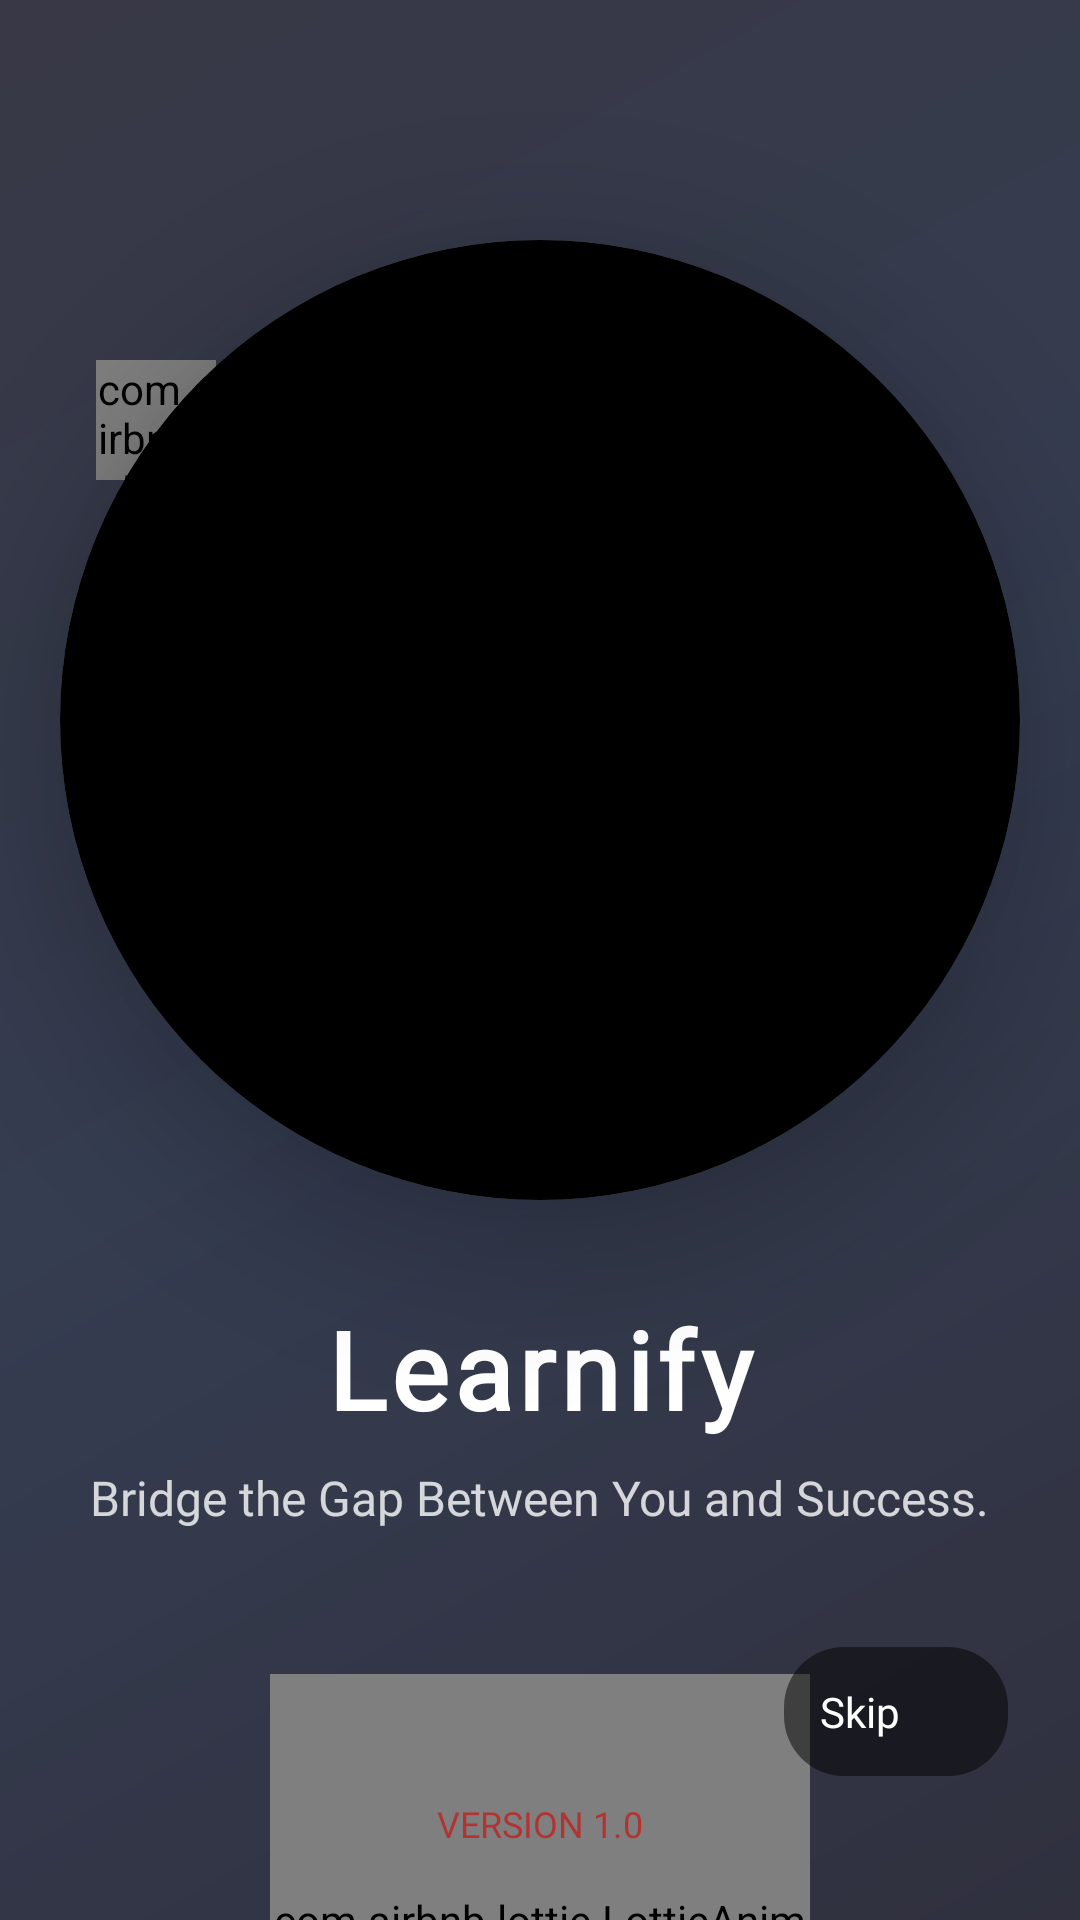

Reconstruct the res/layout file that produces this screen, plus the resources it refers to.
<!-- AndroidManifest.xml: application theme Theme.App -->
<!-- res/layout/activity_splash_screen.xml -->
<?xml version="1.0" encoding="utf-8"?>
<androidx.constraintlayout.widget.ConstraintLayout xmlns:android="http://schemas.android.com/apk/res/android"
    xmlns:app="http://schemas.android.com/apk/res-auto"
    xmlns:tools="http://schemas.android.com/tools"
    android:id="@+id/main"
    android:layout_width="match_parent"
    android:layout_height="match_parent"
    android:background="@drawable/splash_gradient_background"
    tools:context=".SplashScreenActivity">

    
    <com.airbnb.lottie.LottieAnimationView
        android:id="@+id/lottieBackground"
        android:layout_width="match_parent"
        android:layout_height="match_parent"
        app:layout_constraintBottom_toBottomOf="parent"
        app:layout_constraintEnd_toEndOf="parent"
        app:layout_constraintStart_toStartOf="parent"
        app:layout_constraintTop_toTopOf="parent"
        app:lottie_autoPlay="true"
        app:lottie_loop="true"
        app:lottie_rawRes="@raw/background"
        android:alpha="0.3" />

    
    <androidx.cardview.widget.CardView
        android:id="@+id/logoContainer"
        android:layout_width="320dp"
        android:layout_height="320dp"
        android:layout_marginTop="80dp"
        app:cardCornerRadius="160dp"
        app:cardElevation="24dp"
        app:layout_constraintEnd_toEndOf="parent"
        app:layout_constraintStart_toStartOf="parent"
        app:layout_constraintTop_toTopOf="parent"
        android:backgroundTint="@color/textColorPrimary">

        <ImageView
            android:id="@+id/imageView"
            android:layout_width="280dp"
            android:layout_height="280dp"
            android:layout_gravity="center"
            android:scaleType="centerCrop"
            app:srcCompat="@drawable/logo"
            android:contentDescription="LEARNIFY" />
    </androidx.cardview.widget.CardView>

    
    <TextView
        android:id="@+id/appNameText"
        android:layout_width="wrap_content"
        android:layout_height="wrap_content"
        android:layout_marginTop="32dp"
        android:fontFamily="@font/sigmaroneregular"
        android:text="@string/app_name"
        android:textColor="@color/white"
        android:textSize="36sp"
        android:textStyle="bold"
        android:letterSpacing="0.05"
        app:layout_constraintEnd_toEndOf="parent"
        app:layout_constraintStart_toStartOf="parent"
        app:layout_constraintTop_toBottomOf="@+id/logoContainer" />

    
    <TextView
        android:id="@+id/taglineText"
        android:layout_width="wrap_content"
        android:layout_height="wrap_content"
        android:layout_marginTop="8dp"
        android:fontFamily="@font/latobold"
        android:text="Bridge the Gap Between You and Success."
        android:textColor="@color/white"
        android:textSize="16sp"
        android:alpha="0.8"
        app:layout_constraintEnd_toEndOf="parent"
        app:layout_constraintStart_toStartOf="parent"
        app:layout_constraintTop_toBottomOf="@+id/appNameText" />

    
    <com.airbnb.lottie.LottieAnimationView
        android:id="@+id/loadingAnimation"
        android:layout_width="180dp"
        android:layout_height="180dp"
        android:layout_marginTop="48dp"
        app:layout_constraintEnd_toEndOf="parent"
        app:layout_constraintStart_toStartOf="parent"
        app:layout_constraintTop_toBottomOf="@+id/taglineText"
        app:lottie_autoPlay="true"
        app:lottie_loop="true"
        app:lottie_rawRes="@raw/codeshtml" />

    
    <TextView
        android:id="@+id/loadingText"
        android:layout_width="wrap_content"
        android:layout_height="wrap_content"
        android:layout_marginTop="16dp"
        android:fontFamily="@font/poppinsbold"
        android:text="Fetching knowledge modules.."
        android:textColor="#FFD600"
        android:textSize="14sp"
        app:layout_constraintEnd_toEndOf="parent"
        app:layout_constraintStart_toStartOf="parent"
        app:layout_constraintTop_toBottomOf="@+id/loadingAnimation" />

    
    <ProgressBar
        android:id="@+id/progressBar"
        style="?android:attr/progressBarStyleHorizontal"
        android:layout_width="200dp"
        android:layout_height="4dp"
        android:layout_marginTop="24dp"
        android:max="100"
        android:progress="0"
        android:progressDrawable="@drawable/custom_progress_bar"
        app:layout_constraintEnd_toEndOf="parent"
        app:layout_constraintStart_toStartOf="parent"
        app:layout_constraintTop_toBottomOf="@+id/loadingText" />

    
    <LinearLayout
        android:id="@+id/skipButton"
        android:layout_width="wrap_content"
        android:layout_height="wrap_content"
        android:layout_marginEnd="24dp"
        android:layout_marginBottom="48dp"
        android:background="@drawable/skip_button_background"
        android:clickable="true"
        android:focusable="true"
        android:gravity="center"
        android:orientation="horizontal"
        android:padding="12dp"
        app:layout_constraintBottom_toBottomOf="parent"
        app:layout_constraintEnd_toEndOf="parent">

        <TextView
            android:layout_width="wrap_content"
            android:layout_height="wrap_content"
            android:fontFamily="@font/poppinsbold"
            android:text="Skip"
            android:textColor="@color/white"
            android:textSize="14sp" />

        <ImageView
            android:layout_width="16dp"
            android:layout_height="16dp"
            android:layout_marginStart="8dp"
            android:src="@drawable/arrow_right"
            app:tint="@color/white" />
    </LinearLayout>

    
    <TextView
        android:id="@+id/versionText"
        android:layout_width="wrap_content"
        android:layout_height="wrap_content"
        android:layout_marginBottom="24dp"
        android:fontFamily="@font/poppinslightitalic"
        android:text="VERSION 1.0"
        android:textColor="#D50000"
        android:textSize="12sp"
        android:alpha="0.6"
        app:layout_constraintBottom_toBottomOf="parent"
        app:layout_constraintEnd_toEndOf="parent"
        app:layout_constraintStart_toStartOf="parent" />

    
    <com.airbnb.lottie.LottieAnimationView
        android:id="@+id/floatingElement1"
        android:layout_width="40dp"
        android:layout_height="40dp"
        android:layout_marginStart="32dp"
        android:layout_marginTop="120dp"
        app:layout_constraintStart_toStartOf="parent"
        app:layout_constraintTop_toTopOf="parent"
        app:lottie_autoPlay="true"
        app:lottie_loop="true"
        app:lottie_rawRes="@raw/floating_circle" />

    <com.airbnb.lottie.LottieAnimationView
        android:id="@+id/floatingElement2"
        android:layout_width="50dp"
        android:layout_height="50dp"
        android:layout_marginTop="200dp"
        android:layout_marginEnd="40dp"
        app:layout_constraintEnd_toEndOf="parent"
        app:layout_constraintTop_toTopOf="parent"
        app:lottie_autoPlay="true"
        app:lottie_loop="true"
        app:lottie_rawRes="@raw/floating_circle" />

</androidx.constraintlayout.widget.ConstraintLayout>
<!-- resources referenced by this layout -->
<resources>
  <color name="textColorPrimary">#000000</color>
  <color name="white">#FFFFFF</color>
  <!-- drawable custom_progress_bar (drawable) -->
  <?xml version="1.0" encoding="utf-8"?>
  <layer-list xmlns:android="http://schemas.android.com/apk/res/android">
      <item android:id="@android:id/background">
          <shape>
              <corners android:radius="2dp" />
              <solid android:color="#33FFFFFF" />
          </shape>
      </item>
      <item android:id="@android:id/progress">
          <clip>
              <shape>
                  <corners android:radius="2dp" />
                  <gradient
                      android:startColor="#FF6B6B"
                      android:endColor="#4ECDC4"
                      android:type="linear" />
              </shape>
          </clip>
      </item>
  </layer-list>
  <!-- drawable skip_button_background (drawable) -->
  <ripple xmlns:android="http://schemas.android.com/apk/res/android"
      android:color="#33FFFFFF">
      <item>
          <shape android:shape="rectangle">
              <corners android:radius="20dp" />
              <solid android:color="#80000000" />
          </shape>
      </item>
  </ripple>
  <!-- drawable splash_gradient_background (drawable) -->
  <shape xmlns:android="http://schemas.android.com/apk/res/android">
      <gradient
          android:angle="135"
          android:startColor="#0F0F23"
          android:centerColor="#16213E"
          android:endColor="#1A1A2E"
          android:type="linear" />
  </shape>
  <string name="app_name">Learnify</string>
  <style name="Theme.App" parent="Theme.MaterialComponents.DayNight.NoActionBar">
          
          <item name="colorPrimary">@color/greenColor</item>
          <item name="colorPrimaryVariant">@color/greenColor</item>
          <item name="colorOnPrimary">@color/white</item>
  
          <item name="colorSecondary">@color/redColor</item>
          <item name="colorSecondaryVariant">@color/redColor</item>
          <item name="colorOnSecondary">@color/white</item>
  
          
          <item name="android:windowBackground">@color/background</item> 
          <item name="colorSurface">@color/white</item> 
  
          
          <item name="android:textColorPrimary">@color/textPrimary</item>
          <item name="android:textColorSecondary">@color/textSecondary</item>
  
          
          <item name="colorControlHighlight">@color/focusPressedColor</item>
      </style>
  <color name="greenColor">#4CAF50</color>
  <color name="redColor">#F44336</color>
  <color name="background">#FFFFFF</color>
  <color name="textPrimary">#000000</color>
  <color name="textSecondary">#757575</color>
  <color name="focusPressedColor">#E1E1E1</color>
</resources>
